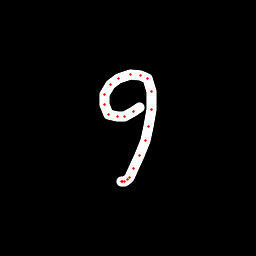

The data file committed next to this chart (first rows):
x, y, hover, eod
139.5, 107.1, 0.0, 0.0
133.7, 111.5, 0.0, 0.0
125, 116.2, 0.0, 0.0
117.2, 116.5, 0.0, 0.0
108.7, 114.1, 0.0, 0.0
104.5, 105, 0.0, 0.0
104.2, 94.89, 0.0, 0.0
110.2, 84.65, 0.0, 0.0
119, 78.13, 0.0, 0.0
130.5, 74.57, 0.0, 0.0
140.4, 75.18, 0.0, 0.0
147.1, 78.39, 0.0, 0.0
151.5, 91.52, 0.0, 0.0
151.9, 109.3, 0.0, 0.0
148.9, 126.1, 0.0, 0.0
145.1, 140.6, 0.0, 0.0
139.6, 155.3, 0.0, 0.0
133.5, 168.4, 0.0, 0.0
129.4, 177, 0.0, 0.0
127.5, 179.7, 0.0, 0.0
124.9, 181.2, 0.0, 0.0
122.8, 181.8, 0.0, 0.0
121.1, 181.4, 0.0, 1.0
